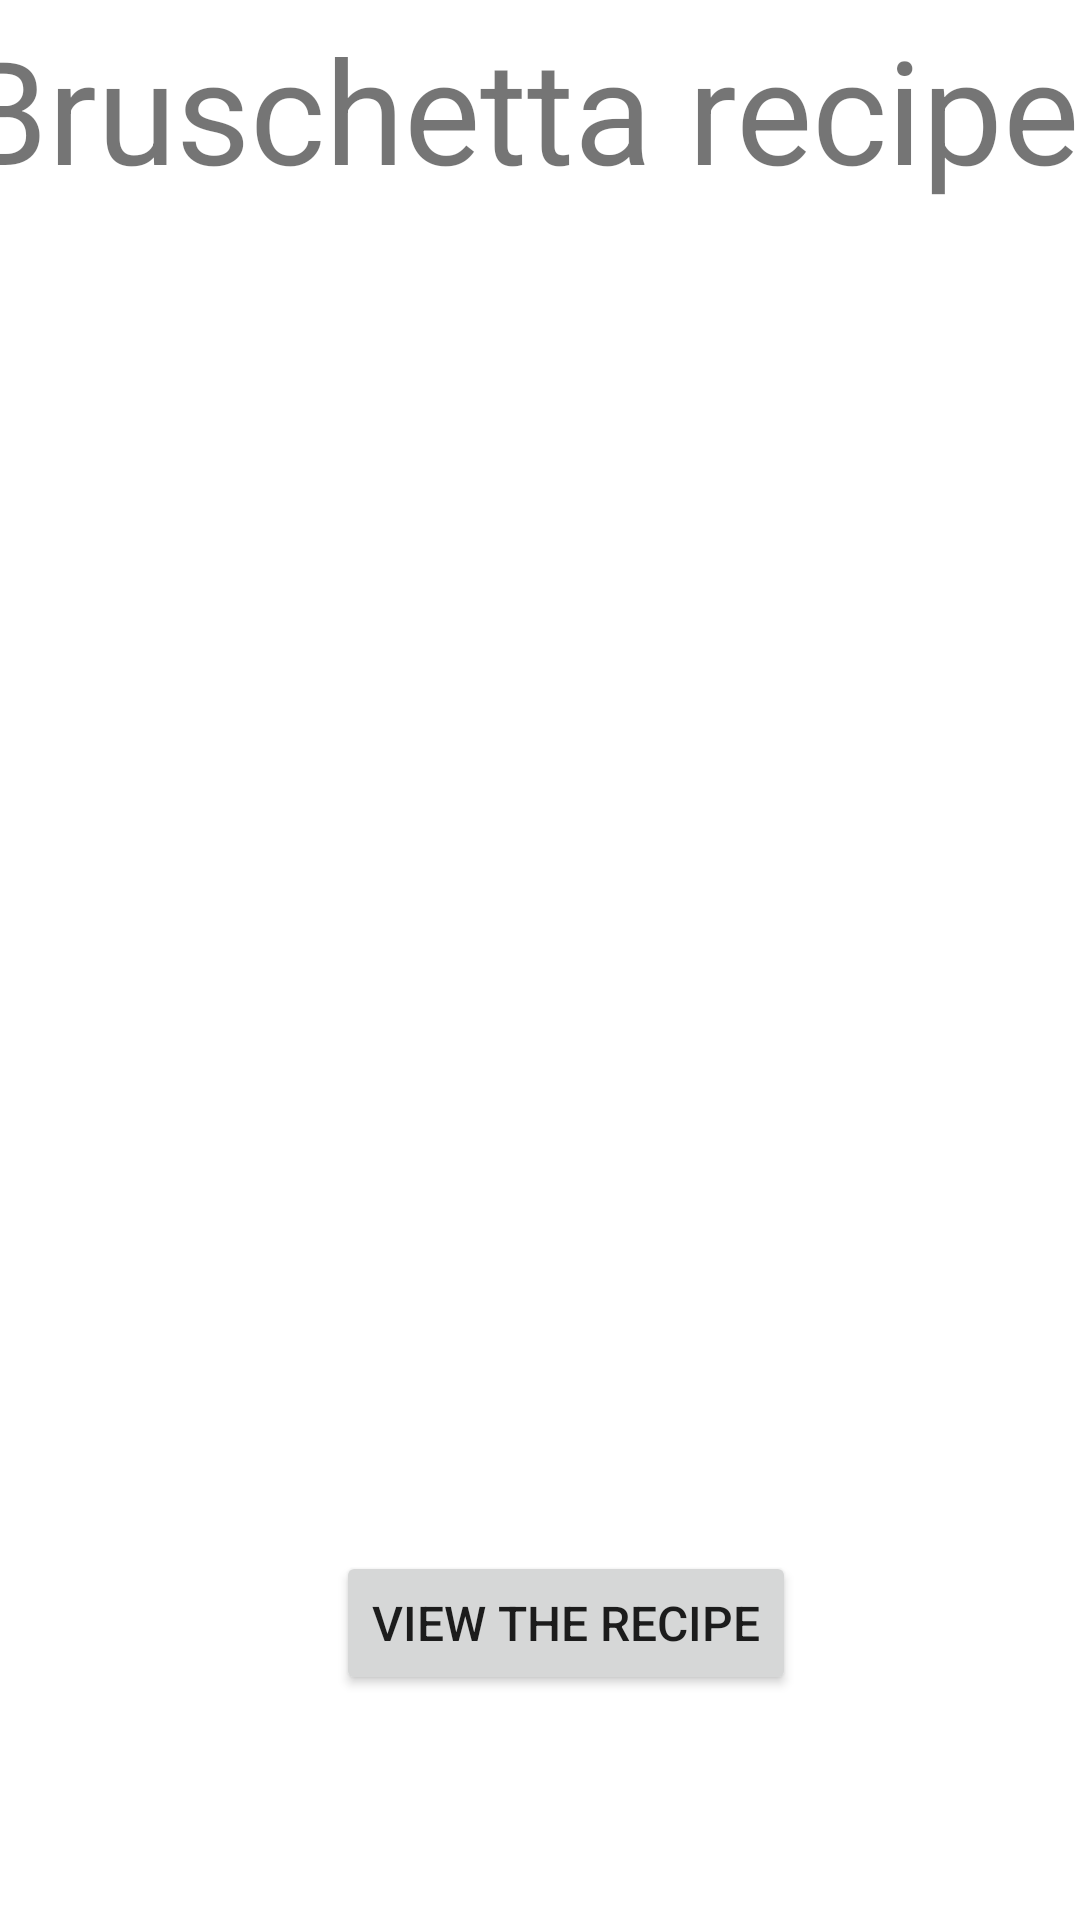

Android layout source for this screen:
<!-- AndroidManifest.xml: application theme Theme.Week2App -->
<!-- res/layout/activity_main.xml -->
<?xml version="1.0" encoding="utf-8"?>
<androidx.constraintlayout.widget.ConstraintLayout xmlns:android="http://schemas.android.com/apk/res/android"
    xmlns:app="http://schemas.android.com/apk/res-auto"
    xmlns:tools="http://schemas.android.com/tools"
    android:layout_width="match_parent"
    android:layout_height="match_parent"
    tools:context=".MainActivity">

    <TextView
        android:id="@+id/txtTitle"
        android:layout_width="389dp"
        android:layout_height="172dp"
        android:layout_marginTop="4dp"
        android:text="@string/txtTitle"
        android:textSize="48sp"
        app:layout_constraintEnd_toEndOf="parent"
        app:layout_constraintStart_toStartOf="parent"
        app:layout_constraintTop_toTopOf="parent" />

    <ImageView
        android:id="@+id/bruschettaImage"
        android:layout_width="405dp"
        android:layout_height="0dp"
        android:layout_marginTop="176dp"
        android:layout_marginBottom="40dp"
        android:contentDescription="@string/txtImage"
        app:layout_constraintBottom_toTopOf="@+id/btnRecipe"
        app:layout_constraintEnd_toEndOf="parent"
        app:layout_constraintHorizontal_bias="0.488"
        app:layout_constraintStart_toStartOf="parent"
        app:layout_constraintTop_toTopOf="parent"
        app:srcCompat="@drawable/bruschetta" />

    <Button
        android:id="@+id/btnRecipe"
        android:layout_width="wrap_content"
        android:layout_height="wrap_content"
        android:layout_marginStart="112dp"
        android:layout_marginBottom="75dp"
        android:text="@string/btnClick"
        android:textSize="16sp"
        app:layout_constraintBottom_toBottomOf="parent"
        app:layout_constraintStart_toStartOf="parent"
        app:layout_constraintTop_toBottomOf="@+id/bruschettaImage" />
</androidx.constraintlayout.widget.ConstraintLayout>
<!-- resources referenced by this layout -->
<resources>
  <string name="btnClick">View the recipe</string>
  <string name="txtImage">an Image</string>
  <string name="txtTitle">Bruschetta recipe</string>
  <style name="Theme.Week2App" parent="Theme.MaterialComponents.DayNight.DarkActionBar">
          
          <item name="colorPrimary">@color/purple_500</item>
          <item name="colorPrimaryVariant">@color/purple_700</item>
          <item name="colorOnPrimary">@color/white</item>
          
          <item name="colorSecondary">@color/teal_200</item>
          <item name="colorSecondaryVariant">@color/teal_700</item>
          <item name="colorOnSecondary">@color/black</item>
          
          <item name="android:statusBarColor">?attr/colorPrimaryVariant</item>
          
      </style>
  <!-- not gathered from this repository: default colours our renderer supplied (Android Studio template values) -->
  <color name="purple_500">#FF6200EE</color>
  <color name="purple_700">#FF3700B3</color>
  <color name="teal_200">#FF03DAC5</color>
  <color name="teal_700">#FF018786</color>
  <color name="black">#FF000000</color>
  <color name="white">#FFFFFFFF</color>
</resources>
